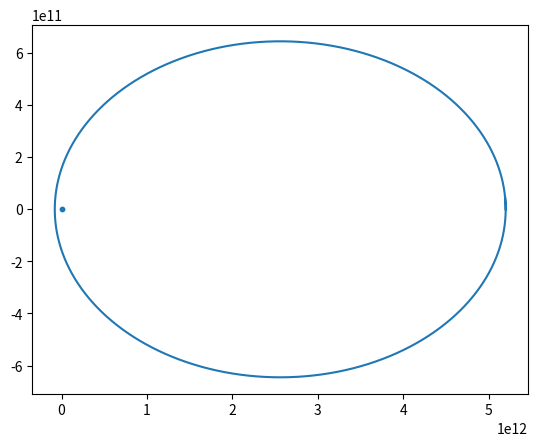

Write the Python code that produced this figure.
#!/usr/bin/env python3
# -*- coding: utf-8 -*-


import numpy as np
import matplotlib.pyplot as plt

i=0

G= 6.67408*(10**-11)
M= 1.989*(10**30)

x0 = 5.2*(10**12)
y0 = 0
v_x0 = 0
v_y0 = 880

k=[] 

def first_order(k, t):
    return np.array([k[2], k[3], -G*M*k[0]/((k[0]**2+k[1]**2)**1.5), -G*M*k[1]/((k[0]**2+k[1]**2)**1.5)])

def rungekutta4(f1, k0, t):
    n = len(t)
    k = np.zeros((n, len(k0)))
    k[0] = k0
    for i in range(n - 1):
        h = t[i+1] - t[i]
        k1 = f1(k[i], t[i]) 
        k2 = f1(k[i] + k1 * h / 2., t[i] + h / 2.)
        k3 = f1(k[i] + k2 * h / 2., t[i] + h / 2.) 
        k4 = f1(k[i] + k3 * h, t[i] + h) 
        k[i+1] = k[i] + (h/6.)*(k1 + 2*k2 + 2*k3 + k4) 

    return k

k0 = np.array([x0, y0, v_x0, v_y0])

tf=3600*24*365*76
t4 = np.linspace(0, tf, 50000)
sol4 = rungekutta4(first_order, k0, t4)

plt.plot(sol4[:,0], sol4[:, 1], label='with 21 points')
plt.scatter(0,0, s=10)
plt.show()
